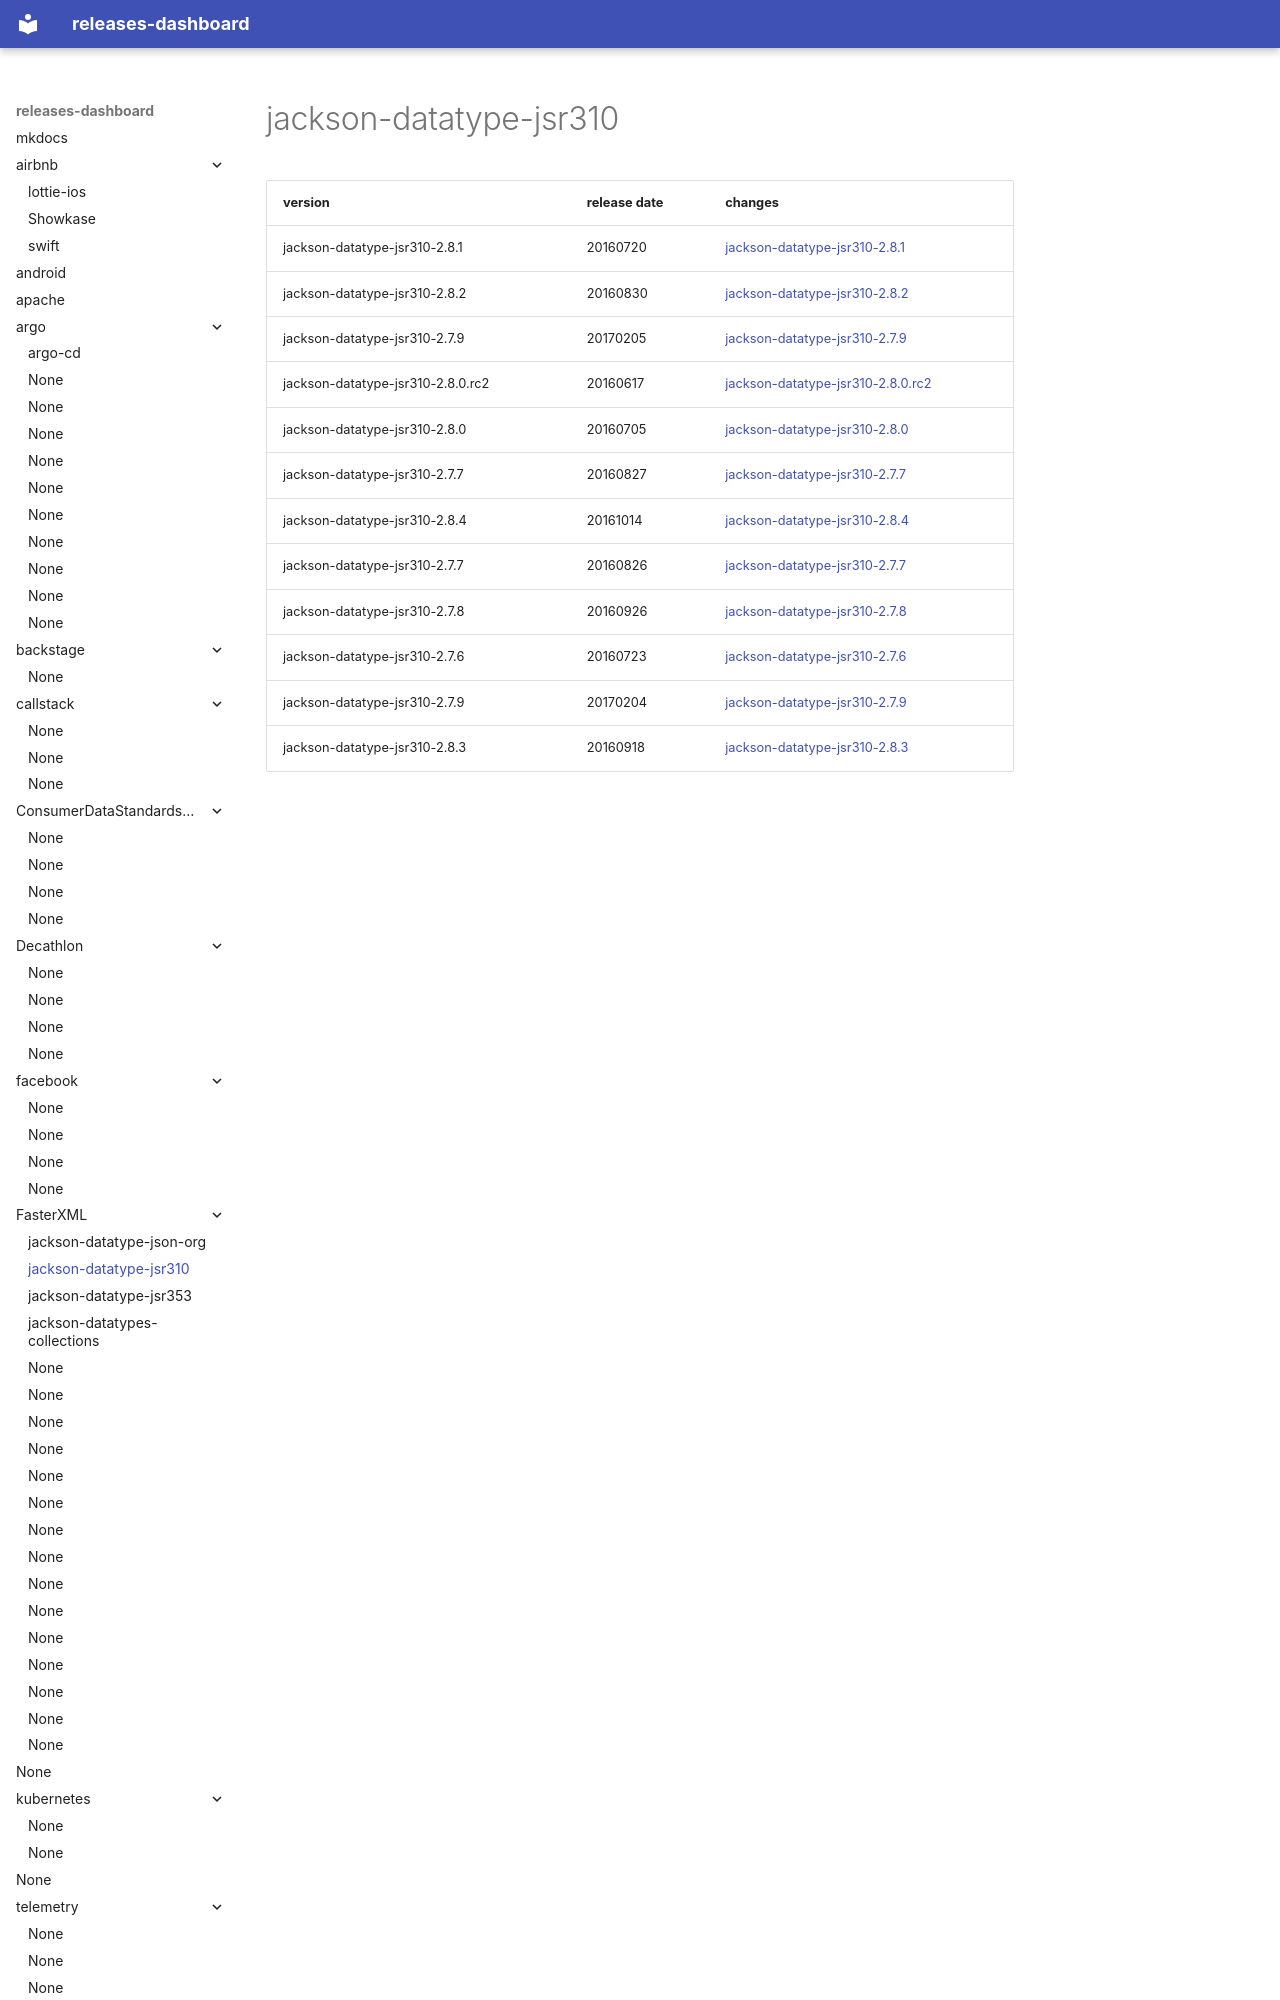

repository: rock-hu/releases-dashboard · page: FasterXML/jackson-datatype-jsr310/index.html · generator: mkdocs

# jackson-datatype-jsr310	


|version|release date|changes|
|---|---|---|
|jackson-datatype-jsr310-2.8.1|20160720|[jackson-datatype-jsr310-2.8.1](./jackson-datatype-jsr310-2.8.1-20160720.md)|
|jackson-datatype-jsr310-2.8.2|20160830|[jackson-datatype-jsr310-2.8.2](./jackson-datatype-jsr310-2.8.2-20160830.md)|
|jackson-datatype-jsr310-2.7.9|20170205|[jackson-datatype-jsr310-2.7.9](./jackson-datatype-jsr310-2.7.9-20170205.md)|
|jackson-datatype-jsr310-2.8.0.rc2|20160617|[jackson-
